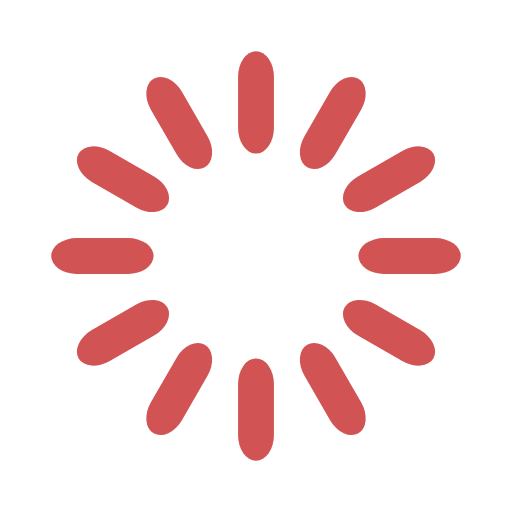
t = 0.00 s
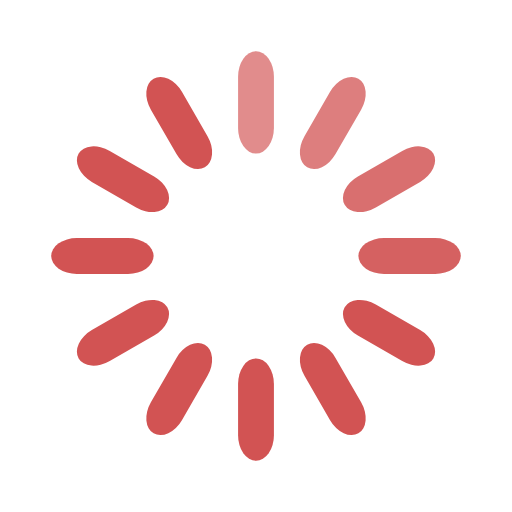
t = 0.33 s
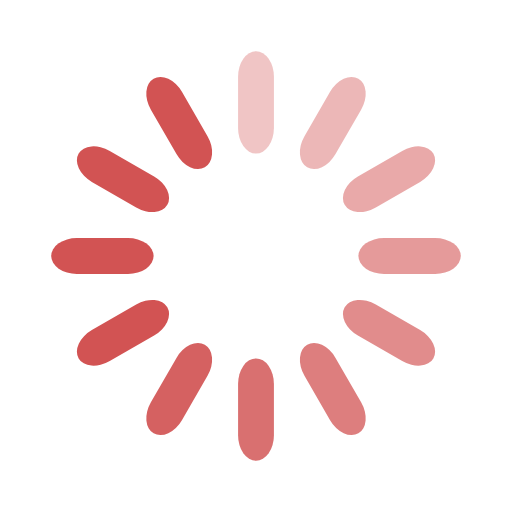
t = 0.67 s
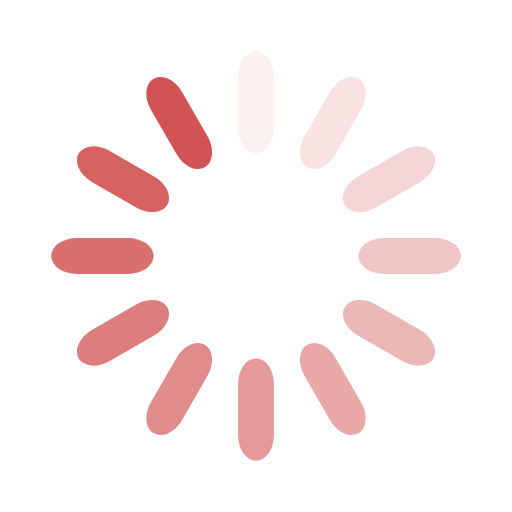
t = 0.92 s
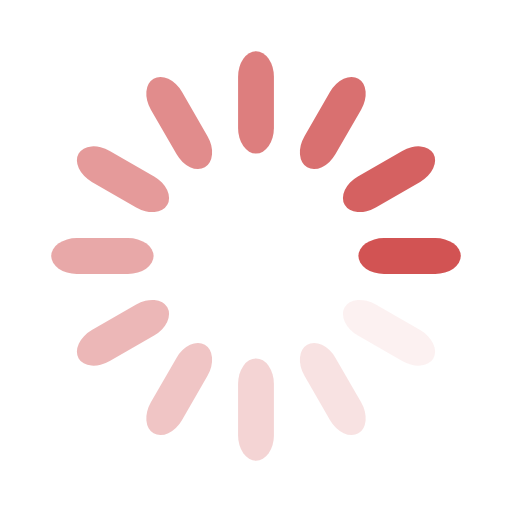
t = 1.25 s
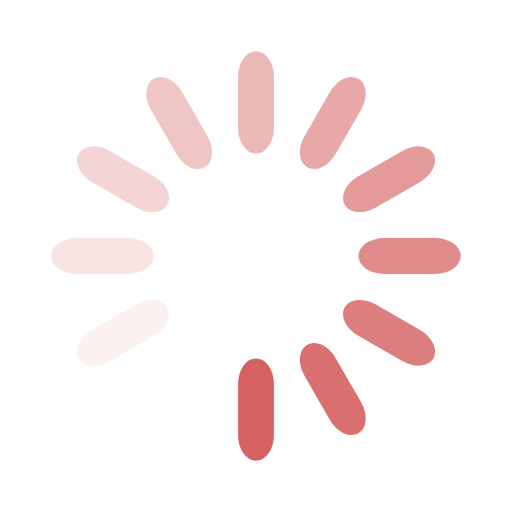
t = 1.58 s

The animated SVG that drew these frames (rendered in a browser with its animation timeline set to each time). Animation: 12 SMIL elements (animate=12); one cycle of 1.92 s, repeats indefinitely.

<svg width='142px' height='142px' xmlns="http://www.w3.org/2000/svg" viewBox="0 0 100 100" preserveAspectRatio="xMidYMid" class="uil-default"><rect x="0" y="0" width="100" height="100" fill="none" class="bk"></rect><rect  x='46.5' y='40' width='7' height='20' rx='5' ry='5' fill='#d25353' transform='rotate(0 50 50) translate(0 -30)'>  <animate attributeName='opacity' from='1' to='0' dur='1s' begin='0s' repeatCount='indefinite'/></rect><rect  x='46.5' y='40' width='7' height='20' rx='5' ry='5' fill='#d25353' transform='rotate(30 50 50) translate(0 -30)'>  <animate attributeName='opacity' from='1' to='0' dur='1s' begin='0.08333333333333333s' repeatCount='indefinite'/></rect><rect  x='46.5' y='40' width='7' height='20' rx='5' ry='5' fill='#d25353' transform='rotate(60 50 50) translate(0 -30)'>  <animate attributeName='opacity' from='1' to='0' dur='1s' begin='0.16666666666666666s' repeatCount='indefinite'/></rect><rect  x='46.5' y='40' width='7' height='20' rx='5' ry='5' fill='#d25353' transform='rotate(90 50 50) translate(0 -30)'>  <animate attributeName='opacity' from='1' to='0' dur='1s' begin='0.25s' repeatCount='indefinite'/></rect><rect  x='46.5' y='40' width='7' height='20' rx='5' ry='5' fill='#d25353' transform='rotate(120 50 50) translate(0 -30)'>  <animate attributeName='opacity' from='1' to='0' dur='1s' begin='0.3333333333333333s' repeatCount='indefinite'/></rect><rect  x='46.5' y='40' width='7' height='20' rx='5' ry='5' fill='#d25353' transform='rotate(150 50 50) translate(0 -30)'>  <animate attributeName='opacity' from='1' to='0' dur='1s' begin='0.4166666666666667s' repeatCount='indefinite'/></rect><rect  x='46.5' y='40' width='7' height='20' rx='5' ry='5' fill='#d25353' transform='rotate(180 50 50) translate(0 -30)'>  <animate attributeName='opacity' from='1' to='0' dur='1s' begin='0.5s' repeatCount='indefinite'/></rect><rect  x='46.5' y='40' width='7' height='20' rx='5' ry='5' fill='#d25353' transform='rotate(210 50 50) translate(0 -30)'>  <animate attributeName='opacity' from='1' to='0' dur='1s' begin='0.5833333333333334s' repeatCount='indefinite'/></rect><rect  x='46.5' y='40' width='7' height='20' rx='5' ry='5' fill='#d25353' transform='rotate(240 50 50) translate(0 -30)'>  <animate attributeName='opacity' from='1' to='0' dur='1s' begin='0.6666666666666666s' repeatCount='indefinite'/></rect><rect  x='46.5' y='40' width='7' height='20' rx='5' ry='5' fill='#d25353' transform='rotate(270 50 50) translate(0 -30)'>  <animate attributeName='opacity' from='1' to='0' dur='1s' begin='0.75s' repeatCount='indefinite'/></rect><rect  x='46.5' y='40' width='7' height='20' rx='5' ry='5' fill='#d25353' transform='rotate(300 50 50) translate(0 -30)'>  <animate attributeName='opacity' from='1' to='0' dur='1s' begin='0.8333333333333334s' repeatCount='indefinite'/></rect><rect  x='46.5' y='40' width='7' height='20' rx='5' ry='5' fill='#d25353' transform='rotate(330 50 50) translate(0 -30)'>  <animate attributeName='opacity' from='1' to='0' dur='1s' begin='0.9166666666666666s' repeatCount='indefinite'/></rect></svg>
